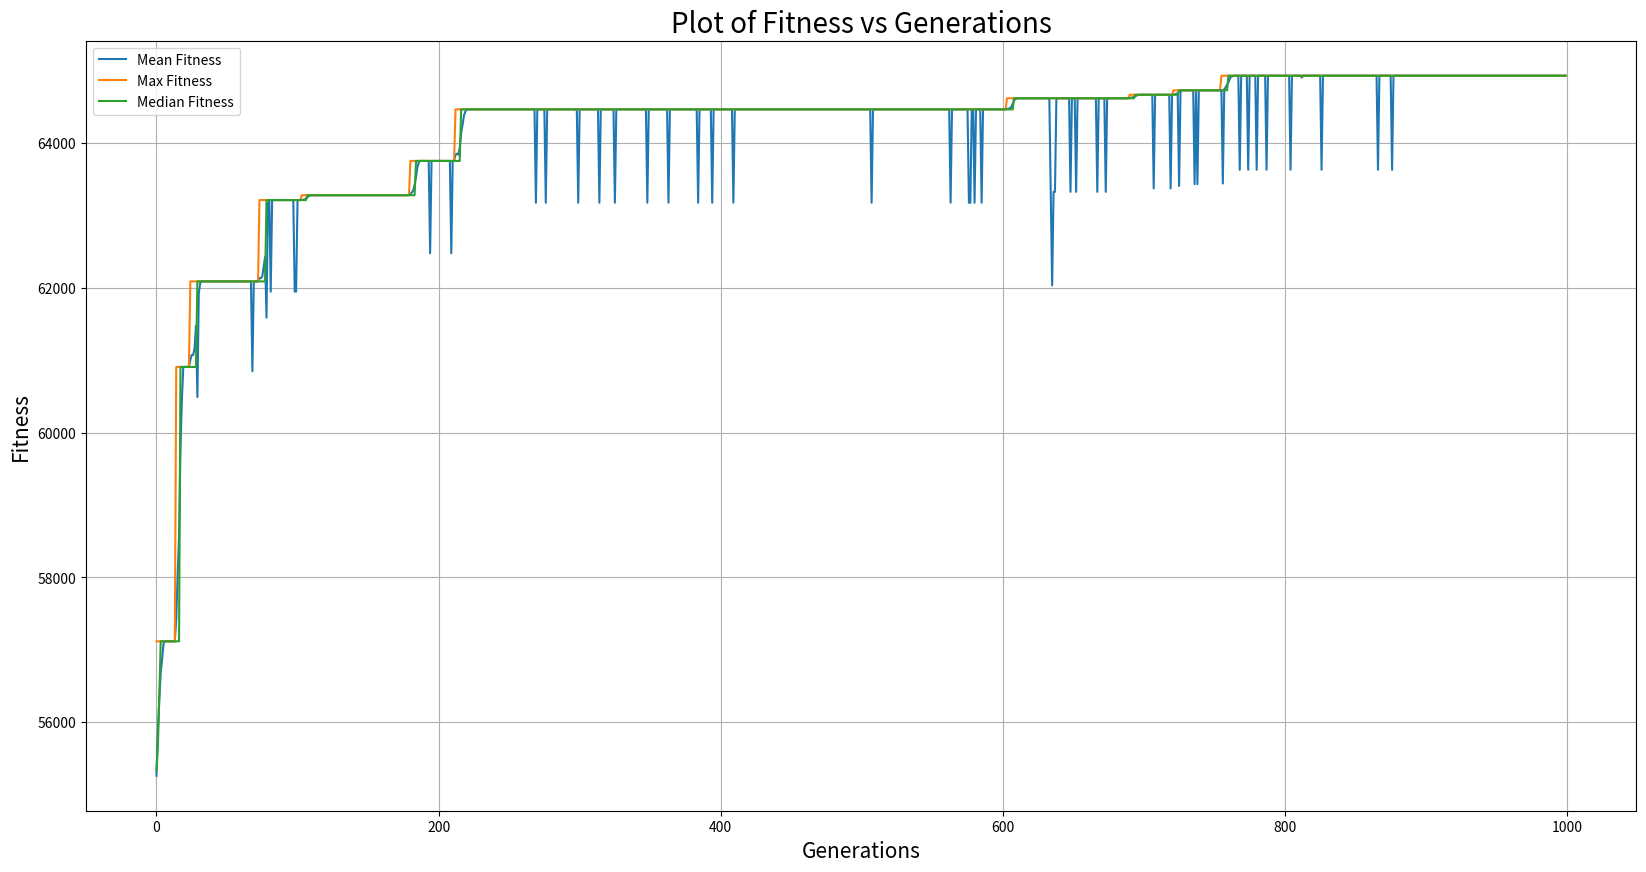

Python code for this plot:
# coding: utf-8
import random
import matplotlib.pyplot as plt
import numpy as np

## Computational Economics Assignment 6 
# Kushal Kumar Reddy 
# kreddy@chapman.edu

# # Hotel Builder GA
# 
# You are the owner of a hotel company based in Los Angeles. You want to expand your business into San Francisco over the next 40 years. You know that it takes you 2 years to build a hotel and the city <u>does not allow you to build more than one hotel at a time</u>. 
# 
# Your Revenue in any year is given by the function $R(h)$ where $h$ is the number of hotels that are currently built (must be completed):
# 
# $$ R(h)=   \left\{
# \begin{array}{ll}
#       1500 + 100h - 5h^2 & h>0 \\
#       0 & h = 0 \\
# \end{array} 
# \right.  $$
# 
# Each year your have to pay to run and maintain your completed hotels. The cost function $C(h)$ is:
# 
# $$ C(h) = 15 h$$
# 
# The cost to build a hotel is not fixed, it changes based on the year $y$ it's build is completed. The One-time Cost that is payed when you build a hotel and is represented by the function:
# 
# $$B(y) = 1000 \frac{y + 5}{2y} $$
# 
# <b>Use a genetic algorithm to determine the optimal building strategy for your company.</b>


def profit_h(h):
    revenue=1500+100*h-5*h**2
    cost=15*h
    return revenue-cost 

def cost_build(y):
    cost_build= 1000*(y+5)/(2*y)
    return cost_build 

def build_cost(solution):
    cost=0
    for i in range(len(solution)):
        cost+= solution[i] * (1000* ((i+1)+5)/(2*(i+1)))
        
    return cost 

def build_hotel(build_time,periods):
    build_prob=0.9
    strategy = []
    remaining_build_years=0
    for n in range(periods):
        if remaining_build_years == 0 and n + build_time <= periods:
            if random.random() < build_prob:
                remaining_build_years = build_time
        new_hotel = 0
        if remaining_build_years == 1:
            new_hotel = 1
        remaining_build_years = max(0, remaining_build_years - 1)
        strategy.append(new_hotel)
    return strategy 

def strat_hotel(strategy):
    hotel_list=[0]
    for i in range(1,len(strategy)):
        hotel_list.append(hotel_list[i-1]+strategy[i])
    return hotel_list

def fitness(strategy):
    hotel_list=strat_hotel(strategy)
    profit=0
    for h in hotel_list:
        profit+=(profit_h(h))
    build_c=build_cost(strategy)
    fitness=profit-build_c
    for i in range(1,len(strategy)):
        if strategy[i]==1 and strategy[i-1]==1:
            fitness=0
    
        
    return fitness

#Generate N solutions 

#generate population
def gen_n_population(n,build_time,periods):
  solutions=[build_hotel(build_time,periods) for _ in range(n)]
  return solutions 

#crossover 

def crossover(p1,p2):
  random_ind=random.choice(range(len(p1)))
  c1= p1[:random_ind]+p2[random_ind:]
  c2= p2[:random_ind]+p1[random_ind:]
  return [c1,c2]

#return the selected parents 
def roullette_selection(population, num_parents):
  selected= random.sample(population,k=num_parents)

  crossed=crossover(selected[0],selected[1])
  mutated= [ mutation(x,0.2) for x in crossed]

  return mutated


def mutation(inp_solution,mu):
  mutated = [abs(x-1) if random.random()<mu else x for x in inp_solution ]
  return mutated

def choose_m_children(population,m):
  children= [roullette_selection(population,2)[0] for x in range(m)]

  return children


def winner(s1,s2):
  val_s1= fitness(s1)
  val_s2= fitness(s2)
  return s1 if val_s1 > val_s2 else s2

def tournament_survival(population,N):
  new_pop=[]
  for i in range(N):
    s=random.sample(population,k=2)
    new_pop.append(winner(s[0],s[1]))
  return new_pop


# In[103]:


# hotel problem parameters
build_time=2
periods=40
population_size=50
children=2
generations=1000

all_generations=[]
fitness_all=[]
population=gen_n_population(population_size,build_time,periods)

for i in range(generations):
  if i ==0: 
    new_gen=population
  all_pop=new_gen+choose_m_children(new_gen,children)
  new_gen=tournament_survival(all_pop,population_size)
  fitness_all.append([fitness(x) for x in new_gen])
  all_generations.append(new_gen)

print("Fitness of final generation's first member is:")
print(fitness(all_generations[-1][0]))

print("Yearly Hotel Count list of final generation's first member is:")
print(strat_hotel(all_generations[-1][0]))

print("List of number of hotels in final generation is:")
print([sum(x) for x in all_generations[-1]])

fitness_all_mean = [np.mean(fitness) for fitness in fitness_all]
fitness_all_max = [np.max(fitness) for fitness in fitness_all]
fitness_all_min = [np.median(fitness) for fitness in fitness_all]

plt.figure(figsize=(20,10))
plt.grid()
plt.plot(list(range(generations)), fitness_all_mean, label = 'Mean Fitness')
plt.plot(list(range(generations)), fitness_all_max, label = 'Max Fitness')
plt.plot(list(range(generations)), fitness_all_min, label = 'Median Fitness')

plt.title('Plot of Fitness vs Generations',fontsize=20)
plt.legend()

plt.xlabel('Generations', fontsize=15)
plt.ylabel('Fitness', fontsize=15)
plt.savefig('fitness_generations.png')
plt.show()



